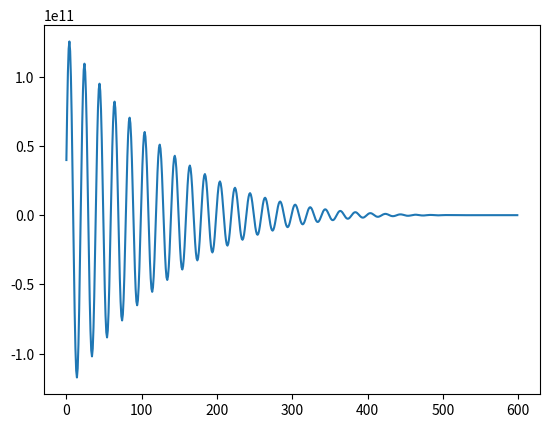
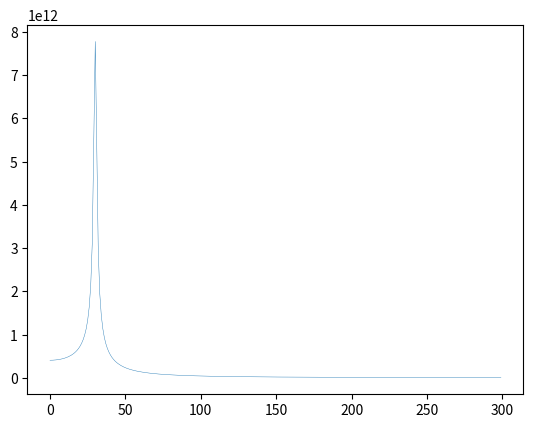

Python code for these plots, in order:
from numpy import linspace
from scipy.fft import fft, fftfreq
import numpy as np
import matplotlib.pyplot as plt

N = 600
x = linspace(1, N, N)
y = np.sin(np.pi*x/10) * (600 - x) ** 4
yf = fft(y)

plt.plot(y)
plt.show()

plt.figure()
plt.plot(np.abs(yf[0:N//2]), linewidth=0.3)
plt.show()
